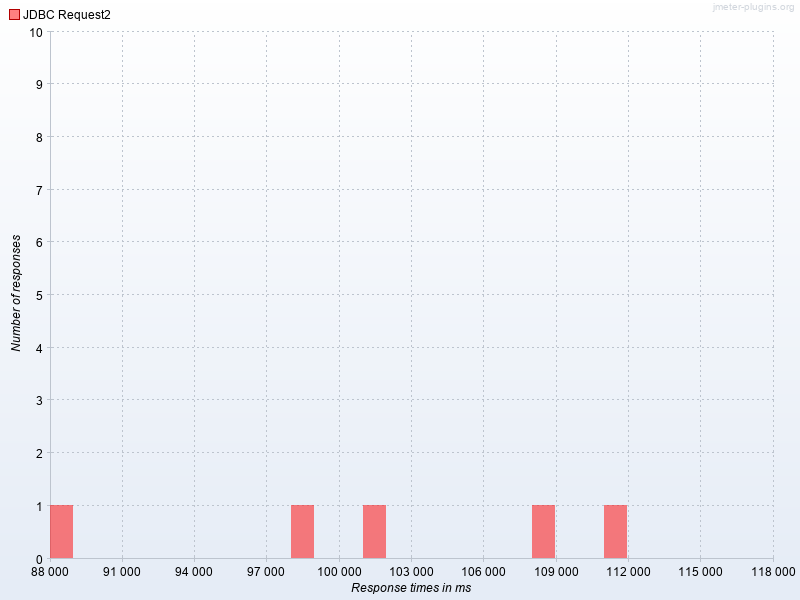

The table this chart was drawn from, first rows:
Response times in ms, JDBC Request2
88000, 1.0
98000, 1.0
101000, 1.0
108000, 1.0
111000, 1.0
